The GitHub repository Prasone/Starfruit-Disease-Detection-using-MobileNetV2---HSV contains a labelled image folder "dataset" with 5 categories: anthracnose, bed bugs, fruit borer, healthy fruits, healthy leaf. Examples follow, each with its label.

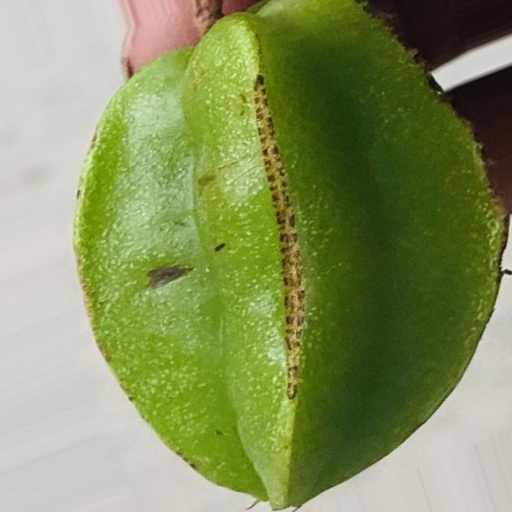
Label: bed bugs

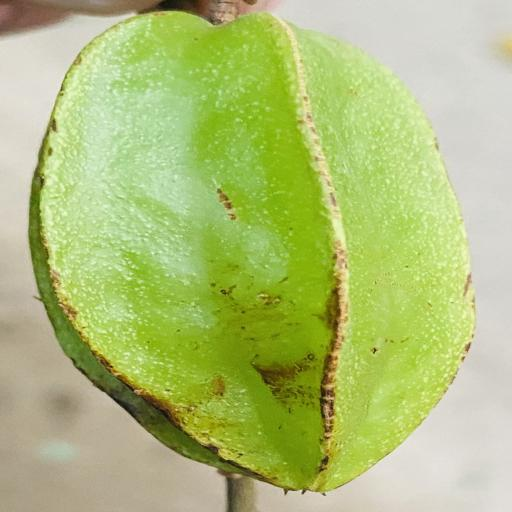
Label: bed bugs

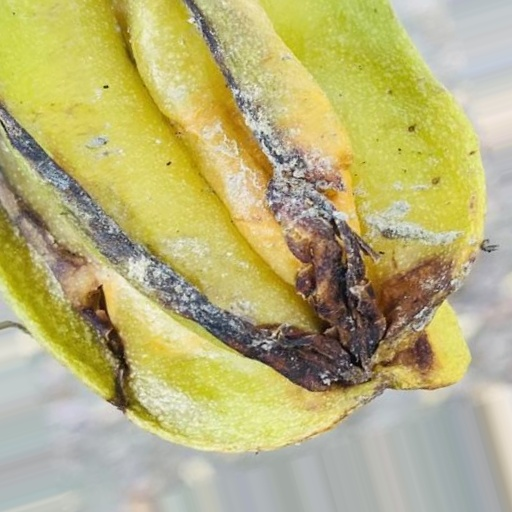
Label: anthracnose

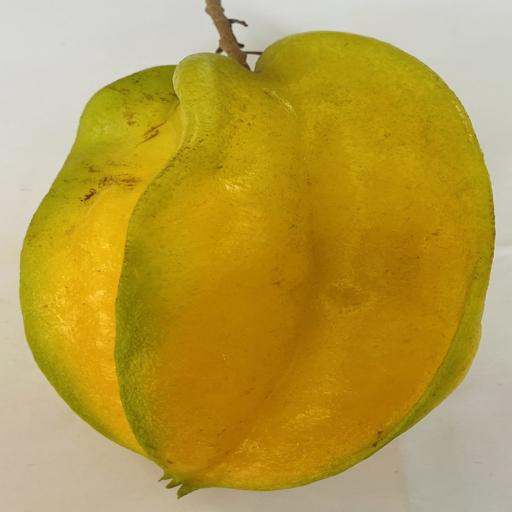
Label: healthy fruits

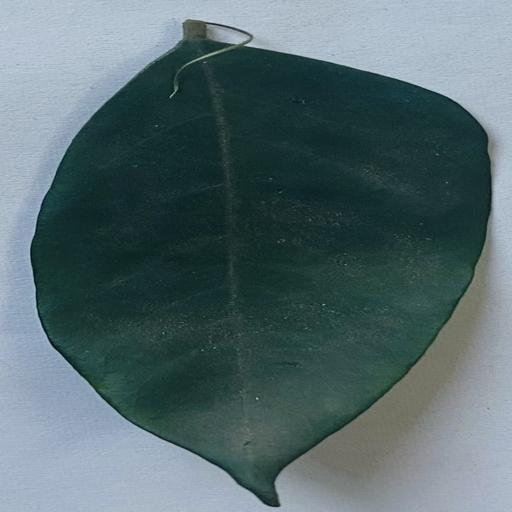
Label: healthy leaf

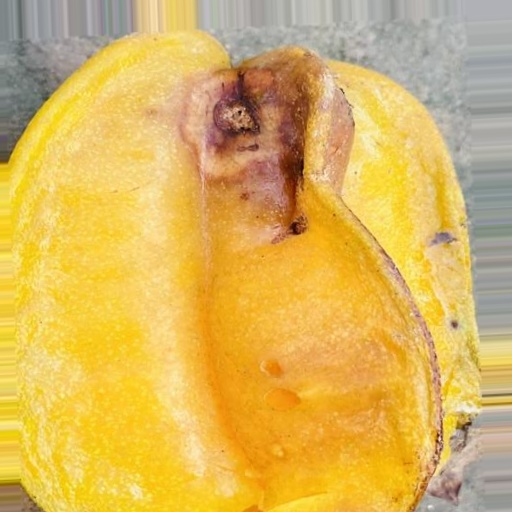
Label: fruit borer
